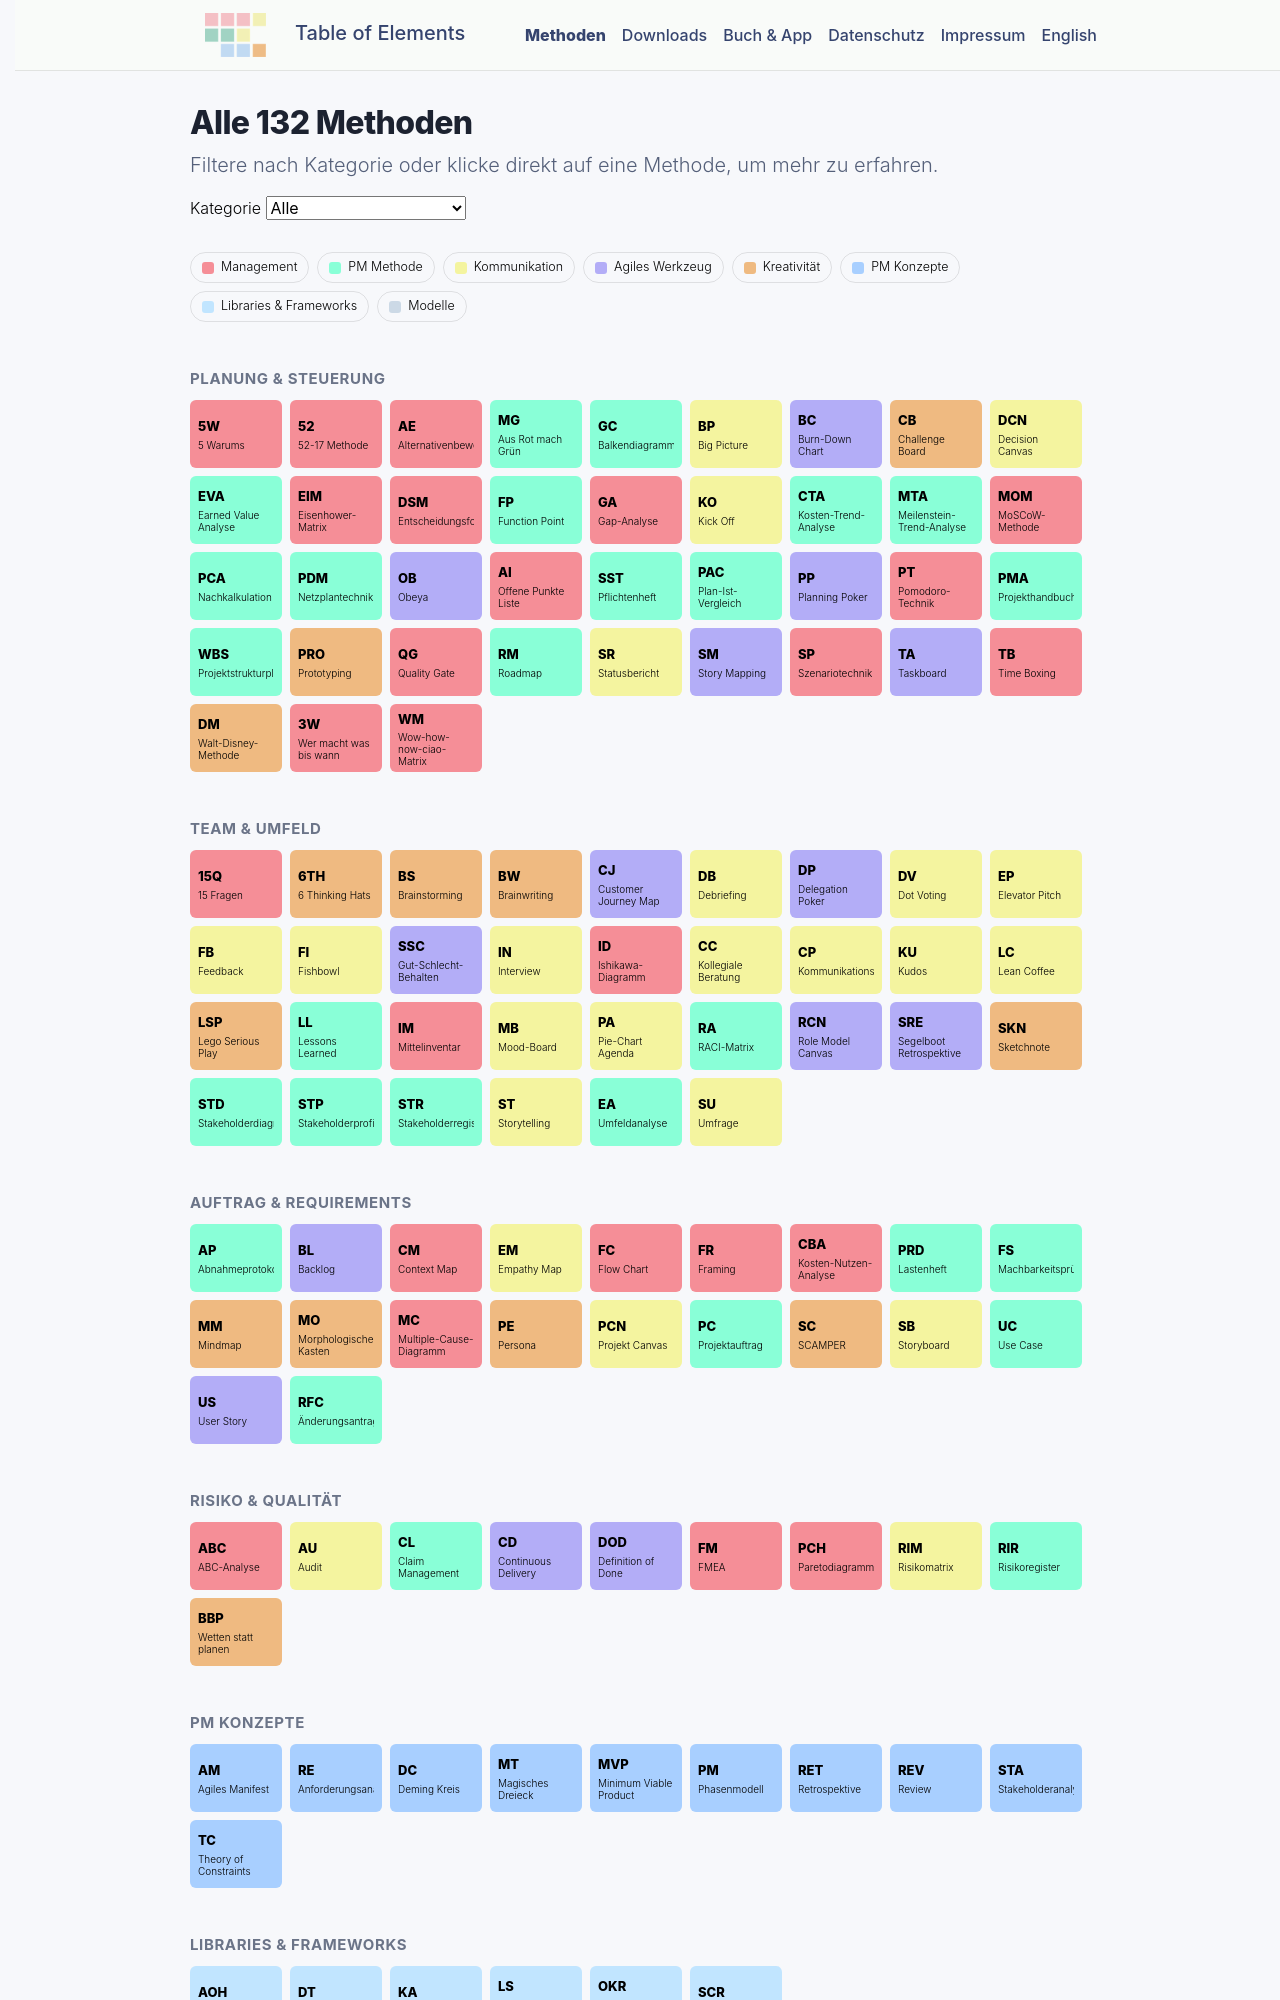

repository: table-of-elements/table-of-elements.github.io · page: de/methoden/index.html · generator: jekyll

---
horizontal: true
lang: de
layout: default
permalink: /de/methoden/
title: Alle 132 Methoden
---

# Alle 132 Methoden

<p class="lead">Filtere nach Kategorie oder klicke direkt auf eine Methode, um mehr zu erfahren.</p>

<div class="mb-4">
  <label for="toe-filter" class="form-label">Kategorie</label>
  <select id="toe-filter" class="form-select" style="max-width:320px" onchange="toeFilterMethods(this.value)">
    <option value="">Alle</option>
    {% assign classes = site.data.elements | map: "class_id" | uniq %}
    {% for cid in classes %}
      {% assign entry = site.data.elements | where: "class_id", cid | first %}
      <option value="{{ cid }}">{{ entry.class_de }}</option>
    {% endfor %}
  </select>
</div>

<div class="toe-legend mb-4">
  {% for cid in classes %}
    {% assign entry = site.data.elements | where: "class_id", cid | first %}
    <span class="toe-legend-item"><i style="background:{{ entry.class_bg }}"></i>{{ entry.class_de }}</span>
  {% endfor %}
</div>

{% assign phases = site.data.elements | map: "phase_id" | uniq %}
{% for pid in phases %}
  {% assign phase_items = site.data.elements | where: "phase_id", pid %}
  {% assign phase_entry = phase_items | first %}
  <h2 class="toe-phase-title mt-5">{{ phase_entry.phase_de }}</h2>
  <div class="toe-tilegrid" data-phase="{{ pid }}">
    {% for e in phase_items %}
      <a href="{{ '/de/elements/' | append: e.code | append: '/' | relative_url }}"
         class="toe-tile"
         data-class="{{ e.class_id }}"
         style="background:{{ e.class_bg }};color:{{ e.class_fg }}">
        <span class="toe-tile-code">{{ e.code }}</span>
        <span class="toe-tile-title">{{ e.title_de }}</span>
      </a>
    {% endfor %}
  </div>
{% endfor %}
